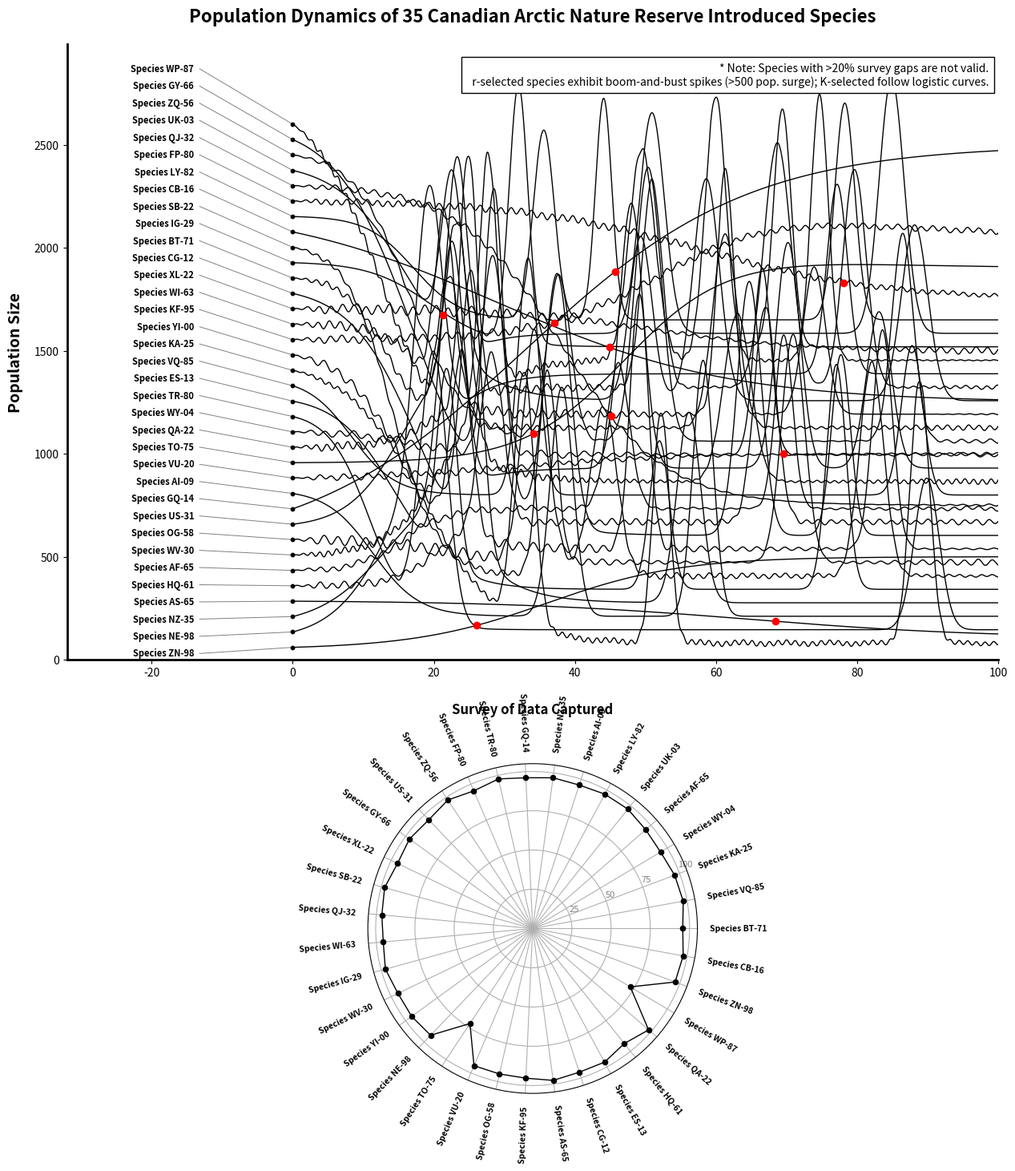

Recreate this plot in Python.
import numpy as np
import matplotlib.pyplot as plt
import json
import random
import string
import sys

# Silence overflow warnings from steep exponential terms
np.seterr(over='ignore')

# Generate high-resolution time data
t = np.linspace(0, 110, 3000)

# Seed for reproducibility so the graph and JSON match every time
np.random.seed(42)
random.seed(42)

lines = []
labels = []
ground_truth = {
    "species_count": 35,
    "k_selected_count_total": 10,
    "r_selected_count_total": 25,
    "k_selected_count_valid": 9,
    "r_selected_count_valid": 24,
    "decoys_to_ignore": [],
    "classifications": {}
}

# Generate 35 unique random alphanumeric codes (e.g., "XK-42")
unique_codes = set()
while len(unique_codes) < 35:
    code = "".join(random.choices(string.ascii_uppercase, k=2)) + "-" + "".join(random.choices(string.digits, k=2))
    unique_codes.add(code)
unique_codes = sorted(list(unique_codes))
random.shuffle(unique_codes)

# 1. GUARANTEE UNIQUE, EVENLY SPACED Y-ORIGINS AT X=0 (Minimum ~74 units apart)
all_target_starts = list(np.linspace(60, 2600, 35))
random.shuffle(all_target_starts)
k_starts = all_target_starts[:10]
r_starts = all_target_starts[10:]

# Pick exactly one K-selected and one r-selected to be the >20% gap decoys
decoy_k_idx = random.randint(0, 9)
decoy_r_idx = random.randint(0, 24)


def inject_missing_data(pop_array, time_array, is_decoy=False):
    """Simulates missed ecological surveys by injecting np.nan gaps."""
    if is_decoy:
        # Force exactly 27.5% missing data via 5 perfectly spaced 5.5-year gaps
        gap_starts = [10, 28, 46, 64, 82]
        for st in gap_starts:
            gap_mask = (time_array >= st) & (time_array <= st + 5.5)
            pop_array[gap_mask] = np.nan
    else:
        # Normal lines get 2-4 small gaps (max ~7% missing data)
        num_gaps = np.random.randint(2, 5)
        for _ in range(num_gaps):
            gap_start = np.random.uniform(5, 95)
            gap_len = np.random.uniform(0.5, 2.0)
            gap_mask = (time_array >= gap_start) & (time_array <= gap_start + gap_len)
            pop_array[gap_mask] = np.nan
    return pop_array


def add_shatter_jitter(pop_array, time_array):
    """Applies high-frequency seasonal wobble that is strictly 0 at t=0 to preserve origin separation."""
    # Ramp ensures jitter is 0 at t=0 and reaches full strength by t=4
    ramp = np.minimum(1.0, time_array / 4.0)
    envelope = (0.5 + 0.3 * np.sin(time_array * np.random.uniform(0.02, 0.08)) +
                0.2 * np.cos(time_array * np.random.uniform(0.01, 0.05))) * ramp
    wobble1 = np.random.uniform(12, 26) * np.sin(time_array * np.random.uniform(3.0, 5.5))
    wobble2 = np.random.randint(2, 8) * np.sin(time_array * np.random.uniform(0.8, 2.0))
    pop_array += (wobble1 + wobble2) * envelope
    return pop_array


# ==========================================
# POPULATION MATH (35 Species)
# ==========================================

# --- 10 K-selected species: Smooth logistic trajectories & gentle carrying-capacity shifts ---
# Stratified end populations so K-curves spread cleanly across the entire vertical space
k_ends = list(np.linspace(250, 2500, 10))
random.shuffle(k_ends)

for i in range(10):
    name = f"Species {unique_codes[i]}"
    labels.append(name)
    ground_truth["classifications"][name] = "K-selected"

    is_decoy = (i == decoy_k_idx)
    if is_decoy:
        ground_truth["decoys_to_ignore"].append(name)

    start_pop = k_starts[i]
    end_pop = k_ends[i]
    midpoint = np.random.uniform(22, 65)
    rate = np.random.uniform(0.06, 0.14)

    # Normalized logistic curve so pop[0] == start_pop exactly
    raw_logistic = 1.0 / (1.0 + np.exp(-rate * (t - midpoint)))
    raw_0 = 1.0 / (1.0 + np.exp(-rate * (0.0 - midpoint)))
    norm_logistic = (raw_logistic - raw_0) / (1.0 - raw_0)
    pop = start_pop + (end_pop - start_pop) * norm_logistic

    # Gentle carrying-capacity adjustment (replaces vertical crashes so K-selected never mimic r-selected busts)
    if random.random() > 0.5:
        shift_time = np.random.uniform(50, 80)
        shift_amp = np.random.uniform(-220, 220)
        shift_rate = np.random.uniform(0.06, 0.12)
        s_raw = 1.0 / (1.0 + np.exp(-shift_rate * (t - shift_time)))
        s_0 = 1.0 / (1.0 + np.exp(-shift_rate * (0.0 - shift_time)))
        pop += shift_amp * (s_raw - s_0)

    if random.random() > 0.5:
        pop = add_shatter_jitter(pop, t)

    pop = np.clip(pop, 10, None)
    pop[0] = start_pop  # Lock exact t=0 value
    pop_full = pop.copy()
    pop_gaps = inject_missing_data(pop.copy(), t, is_decoy)
    lines.append((pop_gaps, pop_full))


# --- 25 r-selected species: Stratified baselines (no 0-400 pileup) + unmistakable boom-and-bust spikes ---
# Spread baselines across 80 to 1650 so curves never stack into an unreadable black band at the bottom
r_baselines = list(np.linspace(80, 1650, 25))
random.shuffle(r_baselines)

for i in range(25):
    name = f"Species {unique_codes[i + 10]}"
    labels.append(name)
    ground_truth["classifications"][name] = "r-selected"

    is_decoy = (i == decoy_r_idx)
    if is_decoy:
        ground_truth["decoys_to_ignore"].append(name)

    target_start = float(r_starts[i])
    base_pop = float(r_baselines[i])

    # Smooth transition from exact target_start at t=0 to the species' stratified baseline
    trans_mid = np.random.uniform(8, 22)
    trans_rate = np.random.uniform(0.18, 0.35)
    raw_trans = 1.0 / (1.0 + np.exp(-trans_rate * (t - trans_mid)))
    raw_trans_0 = 1.0 / (1.0 + np.exp(-trans_rate * (0.0 - trans_mid)))
    norm_trans = (raw_trans - raw_trans_0) / (1.0 - raw_trans_0)
    pop = target_start + (base_pop - target_start) * norm_trans

    if random.random() > 0.5:
        pop = add_shatter_jitter(pop, t)

    # Every r-selected species gets 2 to 4 unmistakable boom-and-bust spikes (>650 prominence)
    # Staggered across time windows so spikes cross cleanly at sharp 'X' angles instead of overlapping vertically
    num_spikes = np.random.randint(2, 5)
    windows = np.linspace(14, 92, num_spikes + 1)
    for w_idx in range(num_spikes):
        spike_time = np.random.uniform(windows[w_idx] + 2, windows[w_idx + 1] - 2)
        spike_height = np.random.uniform(700, 1350)
        width = np.random.uniform(2.5, 7.5)

        spike_curve = spike_height * np.exp(-((t - spike_time) ** 2) / width)
        spike_0 = spike_height * np.exp(-((0.0 - spike_time) ** 2) / width)
        pop += (spike_curve - spike_0)

    pop = np.clip(pop, 10, None)
    pop[0] = target_start  # Lock exact t=0 value
    pop_full = pop.copy()
    pop_gaps = inject_missing_data(pop.copy(), t, is_decoy)
    lines.append((pop_gaps, pop_full))

combined = list(zip(labels, lines))
random.shuffle(combined)
labels, lines = zip(*combined)

max_pop_value = max([np.nanmax(pop_full) for pop_gaps, pop_full in lines])
y_limit = max(2800.0, max_pop_value * 1.06)

with open("ground_truth.json", "w") as f:
    json.dump(ground_truth, f, indent=4)
print("Saved ground truth to ground_truth.json")

# ==========================================
# PLOTTING THE TWO-PANEL GRAPH
# ==========================================

fig = plt.figure(figsize=(15, 17))
gs = fig.add_gridspec(2, 1, height_ratios=[2.8, 1.5], hspace=0.22)
ax1 = fig.add_subplot(gs[0])
ax2 = fig.add_subplot(gs[1], polar=True)

start_vals = [pop_full[0] for pop_gaps, pop_full in lines]
sorted_indices = np.argsort(start_vals)

# --- Top Panel: Trajectories ---
for pop_gaps, pop_full in lines:
    plot_mask = t <= 100
    z = random.randint(10, 100)
    ax1.plot(t[plot_mask], pop_full[plot_mask], color='black', linewidth=1.0, solid_joinstyle='round', zorder=z)

# Evenly spaced label positions on the left margin
text_y_positions = np.linspace(30, y_limit * 0.96, len(lines))

for rank, idx in enumerate(sorted_indices):
    actual_y = start_vals[idx]
    text_y = text_y_positions[rank]
    label = labels[idx]
    text_x = -14
    ax1.text(text_x, text_y, label, va='center', ha='right', fontsize=8, fontweight='bold', zorder=150)
    # Leader line connects to a guaranteed unique, non-overlapping origin point at t=0
    ax1.plot([text_x + 0.8, 0], [text_y, actual_y], color='gray', linewidth=0.7, zorder=140)
    # Small origin dot at t=0 so human reviewers can see each distinct starting point clearly
    ax1.scatter([0], [actual_y], color='black', s=10, zorder=160)

# Clear, unambiguous note that defines the exact cutoff without giving away the count
ax1.text(0.99, 0.97,
         "* Note: Species with >20% survey gaps are not valid.\n"
         "  r-selected species exhibit boom-and-bust spikes (>500 pop. surge); K-selected follow logistic curves.",
         transform=ax1.transAxes, ha='right', va='top', fontsize=10, color='black', fontstyle='italic',
         bbox=dict(facecolor='white', edgecolor='black', pad=5), zorder=250)

ax1.set_xlim(-32, 100)
ax1.set_ylim(0, y_limit)
ax1.set_ylabel("Population Size", fontsize=14, fontweight='bold', labelpad=10)
ax1.set_title("Population Dynamics of 35 Canadian Arctic Nature Reserve Introduced Species", fontsize=16,
              fontweight='bold', pad=20)
ax1.spines['top'].set_visible(False)
ax1.spines['right'].set_visible(False)
ax1.spines['left'].set_linewidth(2)
ax1.spines['bottom'].set_linewidth(2)

# --- Bottom Panel: Polar Data Availability Chart (With Radial Non-Overlapping Labels) ---
completeness_scores = []
for pop_gaps, _ in lines:
    plot_mask = t <= 100
    total_points = np.sum(plot_mask)
    valid_points = np.sum(~np.isnan(pop_gaps[plot_mask]))
    completeness_scores.append((valid_points / total_points) * 100)

angles = np.linspace(0, 2 * np.pi, len(labels), endpoint=False)
angles_closed = np.concatenate((angles, [angles[0]]))
scores_closed = np.concatenate((completeness_scores, [completeness_scores[0]]))

# Plot the data (monochromatic)
ax2.plot(angles_closed, scores_closed, color='black', linewidth=1.0, zorder=3)
ax2.scatter(angles, completeness_scores, color='black', s=20, zorder=4)

ax2.set_ylim(0, 105)
ax2.set_yticks([25, 50, 75, 100])
ax2.set_yticklabels(['25', '50', '75', '100'], color='gray', fontsize=8)
ax2.set_xticks(angles)
ax2.set_xticklabels([])  # Hide default horizontal labels to prevent pole collisions

# Place rotated radial labels along each spoke so zero labels ever touch or overlap
for label_text, angle in zip(labels, angles):
    angle_deg = np.degrees(angle)
    # Flip text on the left half of the circle so it reads naturally without being upside-down
    if 90 < angle_deg < 270:
        rotation = angle_deg + 180
        ha = 'right'
    else:
        rotation = angle_deg
        ha = 'left'

    ax2.text(angle, 113, label_text, rotation=rotation, ha=ha, va='center',
             rotation_mode='anchor', fontsize=7.5, fontweight='bold', clip_on=False)

ax2.set_title("Survey of Data Captured", fontsize=12, fontweight='bold', pad=45)

plt.tight_layout()
plt.savefig("population_dynamics.png", dpi=300, bbox_inches='tight')
print("Saved clean two-panel visual to population_dynamics.png")

# ==========================================
# PLOTTING THE ANNOTATED GRAPH
# ==========================================
for i, (pop_gaps, pop_full) in enumerate(lines):
    label = labels[i]
    if ground_truth["classifications"][label] == "K-selected":
        plot_mask = t <= 100
        visible_indices = np.where(plot_mask)[0]
        if len(visible_indices) > 0:
            dot_idx = random.choice(visible_indices[500:-500])
            ax1.plot(t[dot_idx], pop_full[dot_idx], 'ro', markersize=6, zorder=300)

plt.savefig("population_dynamics_annotated.png", dpi=300, bbox_inches='tight')
print("Saved annotated two-panel visual to population_dynamics_annotated.png")

print("Visual generation complete. Exiting.")
sys.exit(0)
